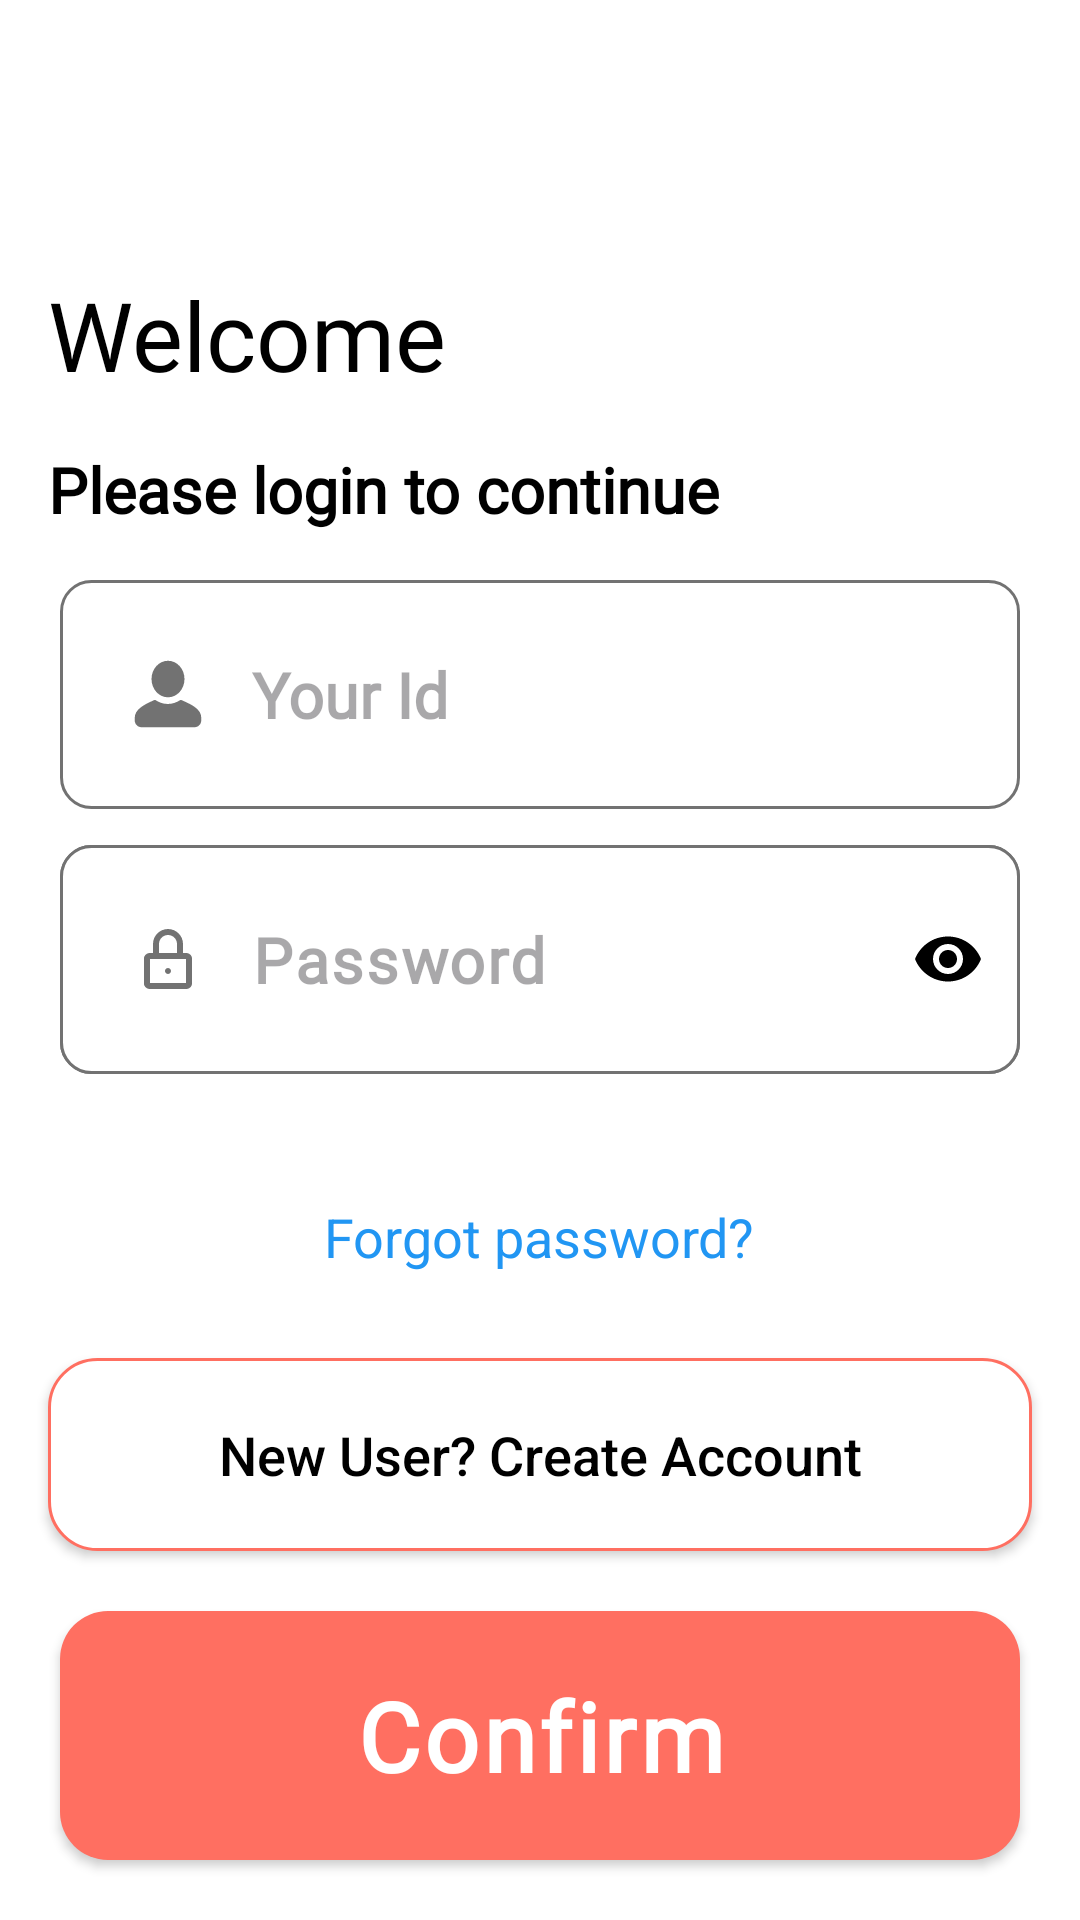

Write the Android layout XML for this screen, with the resource values it uses.
<!-- AndroidManifest.xml: application theme Theme.Cirkle -->
<!-- res/layout/fragment_login.xml -->
<LinearLayout xmlns:android="http://schemas.android.com/apk/res/android"
    xmlns:app="http://schemas.android.com/apk/res-auto"
    android:layout_width="match_parent"
    android:layout_height="match_parent"
    xmlns:tools="http://schemas.android.com/tools"
    android:orientation="vertical"
    android:background="#FFFFFF"
    tools:context=".presentation.features.login.LoginFragment">

    <ImageView
        android:id="@+id/tv_app_name"
        android:layout_width="100dp"
        android:layout_height="60dp"
        android:fontFamily="@font/anonymous_pro"
        android:textSize="32sp"
        android:gravity="center_vertical"
        android:layout_marginStart="16dp"
        android:textColor="@color/primc" />
    <TextView
        android:layout_width="match_parent"
        android:layout_height="wrap_content"
        android:textColor="@color/black"
        android:text="Welcome"
        android:textSize="32sp"
        android:fontFamily="@font/lato_bold"
        android:layout_marginTop="30dp"
        android:layout_marginStart="16dp"
        android:background="@color/white"/>
    <TextView
        android:layout_width="match_parent"
        android:layout_height="wrap_content"
        android:textColor="@color/black"
        android:text="Please login to continue"
        android:textSize="21sp"
        android:fontFamily="@font/lato"
        android:layout_marginTop="16dp"
        android:layout_marginStart="16dp"
        android:textStyle="bold" />




    <com.google.android.material.textfield.TextInputEditText
        android:layout_marginTop="16dp"
        android:layout_width="match_parent"
        android:layout_height="wrap_content"
        android:background="@drawable/whitebtnblkbg"
        android:drawableStart="@drawable/usericon"
        android:padding="24dp"
        android:fontFamily="@font/lato"
        android:textStyle="bold"
        android:hint="Your Id"
        android:id="@+id/etUserId"
        android:inputType="textCapCharacters"
        android:layout_marginLeft="20dp"
        android:layout_marginRight="20dp"
        android:layout_marginBottom="12dp"
        android:textAlignment="viewStart"
        android:drawablePadding="16dp"
        android:textSize="21sp"/>

    <com.google.android.material.textfield.TextInputLayout
        android:layout_width="match_parent"
        android:layout_height="wrap_content"
        android:layout_marginLeft="20dp"
        android:layout_marginRight="20dp"
        android:layout_marginBottom="12dp"
        app:endIconMode="password_toggle"
        app:endIconTint="@color/black"
        app:hintEnabled="false"
        android:background="@drawable/whitebtnblkbg">
        <com.google.android.material.textfield.TextInputEditText
            android:layout_width="match_parent"
            android:layout_height="wrap_content"
            android:drawableStart="@drawable/padlock"
            android:drawablePadding="16dp"
            android:paddingStart="24dp"
            android:paddingTop="24dp"
            android:background="@drawable/whitebtnblkbg"
            android:id="@+id/etPassword"
            android:paddingBottom="24dp"
            android:paddingEnd="24dp"
            android:fontFamily="@font/lato"
            android:textStyle="bold"
            android:hint="Password"
            android:inputType="textPassword"
            android:textSize="21sp"
            android:textAlignment="viewStart"/>
    </com.google.android.material.textfield.TextInputLayout>



    <LinearLayout
        android:layout_width="match_parent"
        android:layout_height="wrap_content"
        android:orientation="horizontal"
        android:layout_marginTop="12sp"
        android:gravity="center">
        <TextView
            android:id="@+id/forgot_password"
            android:clickable="true"
            android:layout_width="wrap_content"
            android:layout_height="wrap_content"
            android:text="@string/forgot_password"
            android:textColor="@color/clickabletxt"
            android:textSize="@dimen/def_text_med_light"
            android:padding="18dp"
            />

    </LinearLayout>
    <ProgressBar
        android:id="@+id/progressBar"
        android:layout_width="wrap_content"
        android:layout_height="wrap_content"
        android:visibility="gone"
        android:layout_gravity="center" />


    <LinearLayout
        android:layout_width="match_parent"
        android:layout_height="match_parent"
        android:orientation="vertical"
        android:gravity="bottom">

        <androidx.appcompat.widget.AppCompatButton
            android:id="@+id/btn_to_register"
            android:clickable="true"
            android:layout_width="match_parent"
            android:layout_height="wrap_content"
            android:text="New User? Create Account"
            android:textAllCaps="false"
            android:background="@drawable/newuserwhitebtnthemebg"
            android:textColor="@color/black"
            android:textSize="@dimen/def_text_med_light"
            android:padding="20dp"
            android:layout_marginHorizontal="16dp"
            />

        <androidx.appcompat.widget.AppCompatButton
            android:id="@+id/btn_login"
            android:layout_width="match_parent"
            android:layout_height="wrap_content"
            android:text="Confirm"
            android:letterSpacing="0.04"
            android:textAllCaps="false"
            android:textStyle="bold"
            android:fontFamily="@font/lato_bold"
            android:textSize="32sp"
            android:padding="20dp"
            android:textColor="@color/white"
            android:layout_gravity="end"
            android:layout_margin="20dp"
            android:background="@drawable/buttonbottomstyle" />

    </LinearLayout>


</LinearLayout>
<!-- resources referenced by this layout -->
<resources>
  <color name="black">#FF000000</color>
  <color name="clickabletxt">#2196F3</color>
  <color name="primc">#FF6F61</color>
  <color name="white">#FFFFFFFF</color>
  <dimen name="def_text_med_light">18sp</dimen>
  <!-- drawable buttonbottomstyle (drawable) -->
  <shape xmlns:android="http://schemas.android.com/apk/res/android">
      <solid android:color="@color/primc" /> 
      <corners android:radius="16dp" />
  </shape>
  <!-- drawable newuserwhitebtnthemebg (drawable) -->
  <shape xmlns:android="http://schemas.android.com/apk/res/android"
      android:shape="rectangle">
  
      <solid android:color="#FFFFFF" /> 
  
      <stroke
          android:width="1dp"
          android:color="@color/primc" /> 
  
      <corners android:radius="16dp" />
  </shape>
  <!-- drawable padlock (drawable) -->
  <vector xmlns:android="http://schemas.android.com/apk/res/android" android:height="24dp" android:viewportHeight="24" android:viewportWidth="24" android:width="24dp">
        
      <path android:fillColor="@color/iconbgnotactive" android:fillType="evenOdd" android:pathData="M7,10L7,7C7,4.239 9.239,2 12,2C14.761,2 17,4.239 17,7L17,10L18,10C19.068,10 20,10.776 20,11.833L20,20.167C20,21.224 19.068,22 18,22L6,22C4.932,22 4,21.224 4,20.167L4,11.833C4,10.776 4.932,10 6,10L7,10ZM9,10L15,10L15,7C15,5.343 13.657,4 12,4C10.343,4 9,5.343 9,7L9,10ZM6,12L6,20L18,20L18,12L6,12ZM12,17C11.448,17 11,16.552 11,16C11,15.448 11.448,15 12,15C12.552,15 13,15.448 13,16C13,16.552 12.552,17 12,17Z"/>
      
  </vector>
  <!-- drawable usericon (drawable) -->
  <vector xmlns:android="http://schemas.android.com/apk/res/android" android:height="24dp" android:viewportHeight="52" android:viewportWidth="52" android:width="24dp">
        
      <path android:fillColor="#727272" android:pathData="M50,43v2.2c0,2.6 -2.2,4.8 -4.8,4.8H6.8C4.2,50 2,47.8 2,45.2V43c0,-5.8 6.8,-9.4 13.2,-12.2c0.2,-0.1 0.4,-0.2 0.6,-0.3c0.5,-0.2 1,-0.2 1.5,0.1c2.6,1.7 5.5,2.6 8.6,2.6s6.1,-1 8.6,-2.6c0.5,-0.3 1,-0.3 1.5,-0.1c0.2,0.1 0.4,0.2 0.6,0.3C43.2,33.6 50,37.1 50,43zM26,2c6.6,0 11.9,5.9 11.9,13.2S32.6,28.4 26,28.4s-11.9,-5.9 -11.9,-13.2S19.4,2 26,2z"/>
      
  </vector>
  <!-- drawable whitebtnblkbg (drawable) -->
  <shape xmlns:android="http://schemas.android.com/apk/res/android"
      android:shape="rectangle">
  
      <solid android:color="#FFFFFF" /> 
  
      <stroke
          android:width="1dp"
          android:color="@color/iconbgnotactive" /> 
  
      <corners android:radius="10dp" />
  </shape>
  <string name="forgot_password">Forgot password?</string>
  <style name="Theme.Cirkle" parent="Base.Theme.Cirkle">
          <item name="colorPrimary">@color/primc</item>
      </style>
  <color name="iconbgnotactive">#727272</color>
  <style name="Base.Theme.Cirkle" parent="Theme.Material3.Light.NoActionBar">
          
          <item name="colorPrimary">@color/selected_color</item>
          
      </style>
  <color name="selected_color">#FF6F61</color>
</resources>
